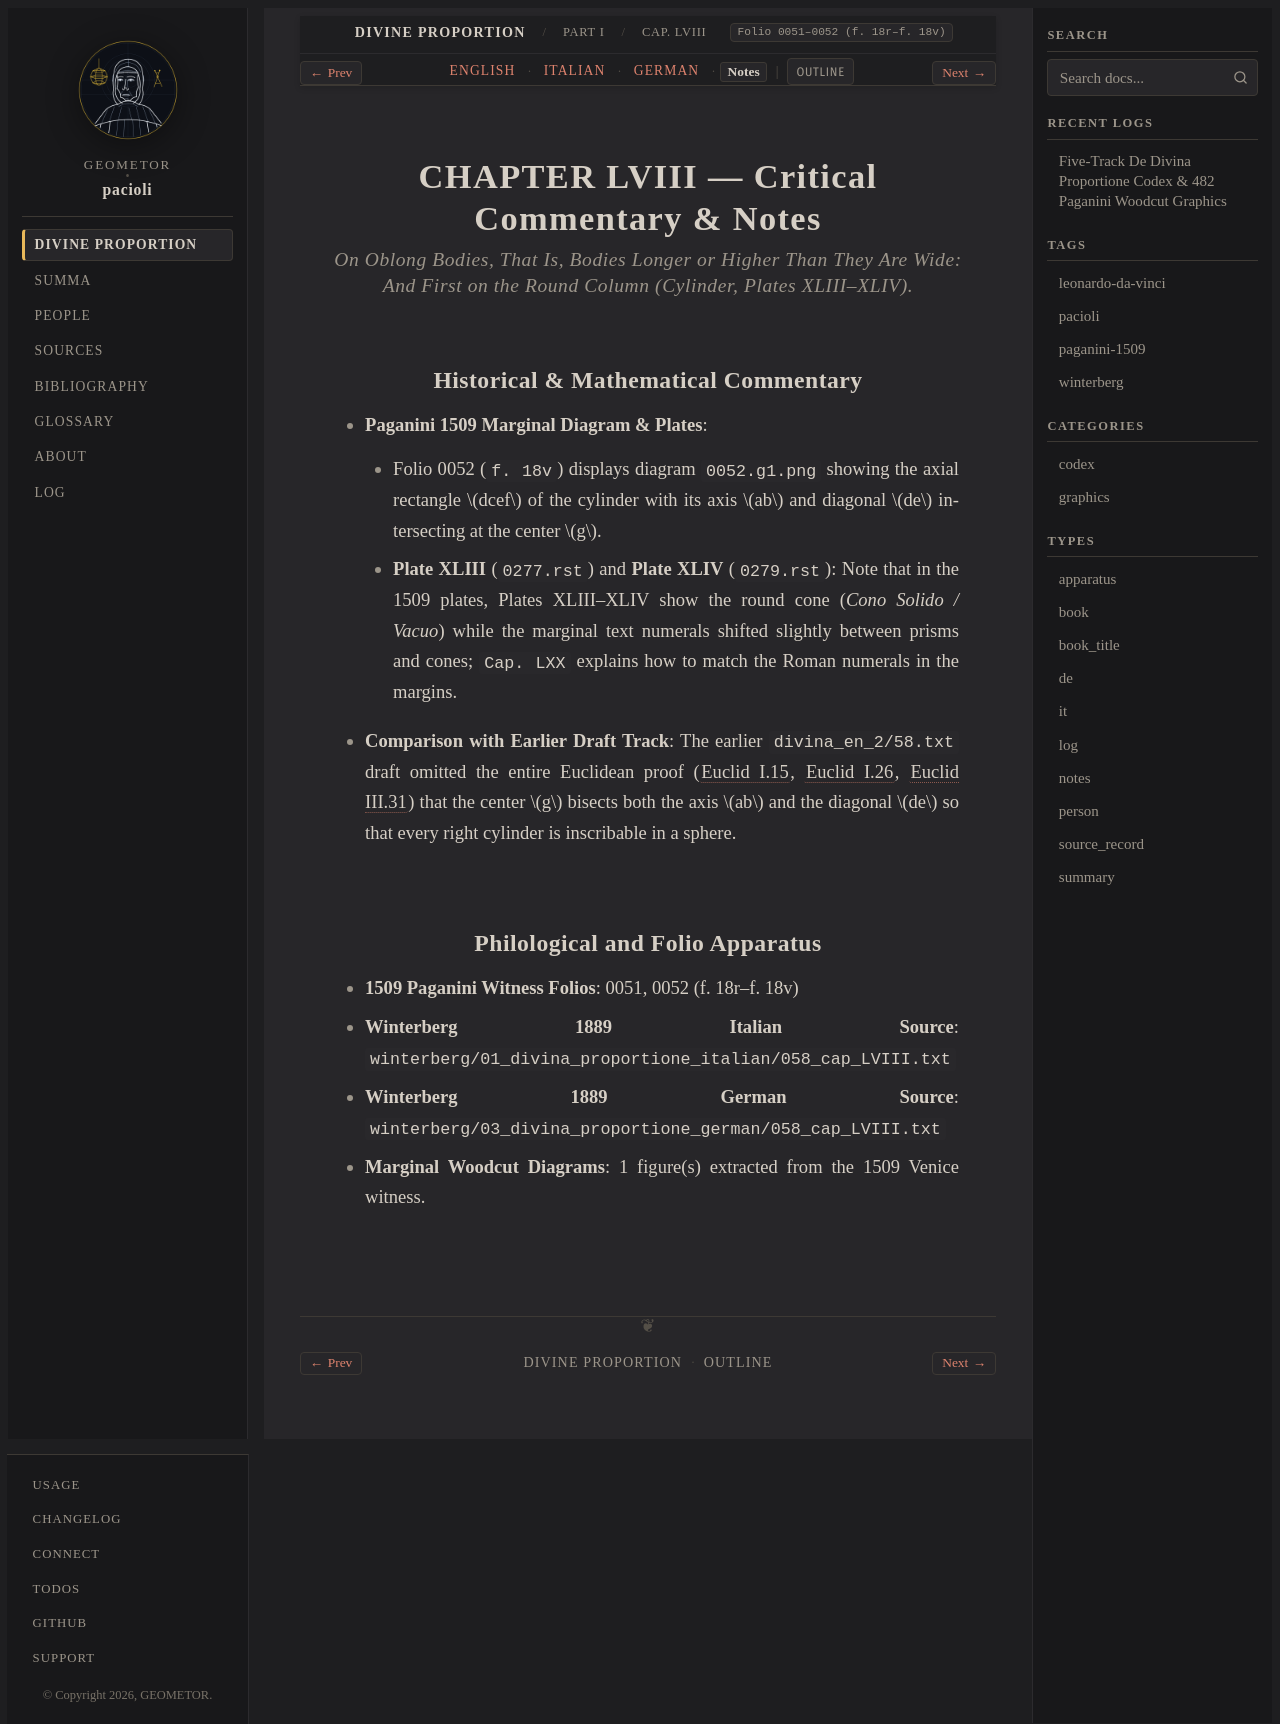

repository: geometor/pacioli · page: de_divina_proportione/compendio/cap_58/notes.html · generator: sphinx

:type: notes
:tracks: English: index | Italian: it | German: de | Notes: notes
:layout: book
:canonical_id: Cap. LVIII
:folio: 0051–0052 (f. 18r–f. 18v)

.. _compendio-cap_58-notes:

CHAPTER LVIII — Critical Commentary & Notes
===========================================

.. rubric:: On Oblong Bodies, That Is, Bodies Longer or Higher Than They Are Wide: And First on the Round Column (Cylinder, Plates XLIII–XLIV).

Historical & Mathematical Commentary
------------------------------------

- **Paganini 1509 Marginal Diagram & Plates**:

  - Folio 0052 (``f. 18v``) displays diagram ``0052.g1.png`` showing the axial rectangle :math:`dcef` of the cylinder with its axis :math:`ab` and diagonal :math:`de` intersecting at the center :math:`g`.
  - **Plate XLIII** (``0277.rst``) and **Plate XLIV** (``0279.rst``): Note that in the 1509 plates, Plates XLIII–XLIV show the round cone (*Cono Solido / Vacuo*) while the marginal text numerals shifted slightly between prisms and cones; ``Cap. LXX`` explains how to match the Roman numerals in the margins.

- **Comparison with Earlier Draft Track**: The earlier ``divina_en_2/58.txt`` draft omitted the entire Euclidean proof (:cite:`Euclid I.15 <euclid:elements:I.15>`, :cite:`Euclid I.26 <euclid:elements:I.26>`, :cite:`Euclid III.31 <euclid:elements:III.31>`) that the center :math:`g` bisects both the axis :math:`ab` and the diagonal :math:`de` so that every right cylinder is inscribable in a sphere.

Philological and Folio Apparatus
--------------------------------

- **1509 Paganini Witness Folios**: 0051, 0052 (f. 18r–f. 18v)
- **Winterberg 1889 Italian Source**: ``winterberg/01_divina_proportione_italian/058_cap_LVIII.txt``
- **Winterberg 1889 German Source**: ``winterberg/03_divina_proportione_german/058_cap_LVIII.txt``
- **Marginal Woodcut Diagrams**: 1 figure(s) extracted from the 1509 Venice witness.
